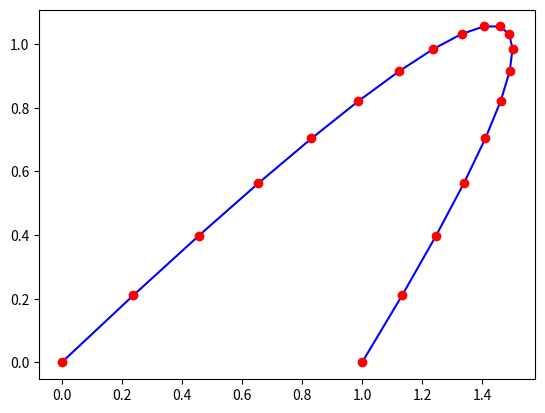

The matplotlib source for this figure:
# -*- coding: utf-8 -*-
"""
Created on Fri Mar  4 10:17:38 2016

[redacted]
"""

import numpy as np
import matplotlib.pyplot as plt
import math

points = np.array([(1,0), (1.5, 1), (0, 0)])
# get x and y vectors
x = points[:,0]
y = points[:,1]

## calculate polynomial
#z = np.polyfit(x, y, 3)
#f = np.poly1d(z)
#
## calculate new x's and y's
#x_new = np.linspace(x[0], x[-1], 50)
#y_new = f(x_new)
#
#plt.plot(x,y,'o', x_new, y_new)
#plt.xlim([x[0]-1, x[-1] + 1 ])
#plt.show()

from scipy import interpolate
tck,u = interpolate.splprep([x,y],k = 2)
x_i,y_i = interpolate.splev(np.linspace(0,1,20),tck)
plt.plot(x_i, y_i, '-', c='b')
plt.plot(x_i, y_i, 'o', c='r')